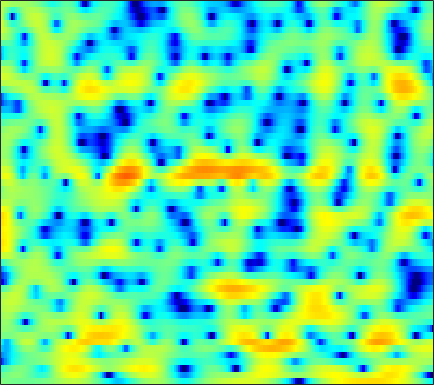

The table this chart was drawn from, first rows:
0.016842, -0.10205, -0.23082, -0.35092, -0.42647, -0.51519, -0.58577, -0.62578, -0.67174, -0.71962, -0.76129, -0.80426, -0.84003, -0.8639, -0.87193, -0.8547, -0.81603, -0.76604, -0.67085, -0.56076, -0.40051, -0.24406, -0.021682, 0.24057
-1.451, -1.028, -0.5739, -0.2283, -0.032, 0.1511, 0.2433, 0.2515, 0.1804, 0.01237, -0.2515, -0.5117, -0.9386, -1.45, -1.876, -2.475, -3.047, -3.389, -3.635, -3.547, -3.091, -2.546, -1.65, -0.6724
-3.752, -3.242, -2.577, -1.953, -1.523, -1.022, -0.6124, -0.3789, -0.1783, -0.1079, -0.1837, -0.3446, -0.7076, -1.251, -1.795, -2.702, -3.797, -4.684, -5.731, -6.139, -5.5, -4.453, -2.75, -1.059
-15.04, -12.69, -10.11, -8.075, -6.827, -5.448, -4.322, -3.618, -2.837, -2.205, -1.704, -1.413, -1.121, -0.9124, -0.7964, -0.6761, -0.5666, -0.4731, -0.3061, -0.07018, 0.2486, 0.5344, 0.9851, 1.488
-10.57, -9.905, -8.844, -7.678, -6.815, -5.712, -4.689, -3.997, -3.16, -2.427, -1.813, -1.432, -1.031, -0.7295, -0.5535, -0.3792, -0.2428, -0.147, -0.008064, 0.182, 0.4324, 0.6699, 1.049, 1.487
-7.228, -7.954, -8.493, -8.133, -7.29, -5.772, -4.154, -3.033, -1.753, -0.7341, 0.01488, 0.4073, 0.7039, 0.7521, 0.6275, 0.2325, -0.3876, -0.9828, -1.873, -2.655, -2.985, -2.74, -1.825, -0.5827
-4.542, -6.28, -8.327, -8.306, -6.746, -4.242, -2.087, -0.7615, 0.631, 1.659, 2.337, 2.64, 2.792, 2.655, 2.342, 1.595, 0.4156, -0.8302, -3.116, -6.184, -8.869, -8.253, -5.104, -2.321
-0.1035, -0.2944, -0.454, -0.4678, -0.3789, -0.1518, 0.142, 0.3827, 0.671, 0.9232, 1.122, 1.231, 1.318, 1.321, 1.257, 1.089, 0.8587, 0.6509, 0.3637, 0.1174, -0.02902, -0.05964, -0.004918, 0.07006
0.4415, 0.5214, 0.5431, 0.4504, 0.2998, 0.003342, -0.4095, -0.7825, -1.349, -1.92, -2.365, -2.527, -2.435, -2.034, -1.591, -0.9195, -0.2726, 0.152, 0.6343, 1.005, 1.272, 1.414, 1.52, 1.512
0.443, 0.7315, 0.8766, 0.7524, 0.467, -0.1869, -1.201, -2.274, -4.269, -7.291, -12.41, -19.92, -16.9, -9.527, -6.462, -3.696, -1.817, -0.781, 0.2516, 0.9893, 1.504, 1.772, 2.002, 2.12
0.9595, 1.305, 1.554, 1.561, 1.416, 1.018, 0.381, -0.2361, -1.201, -2.256, -3.192, -3.618, -3.632, -3.069, -2.43, -1.509, -0.693, -0.1875, 0.3318, 0.6659, 0.8311, 0.8497, 0.7584, 0.5639
1.643, 1.963, 2.255, 2.404, 2.424, 2.329, 2.113, 1.888, 1.538, 1.156, 0.7997, 0.5685, 0.3368, 0.1996, 0.1509, 0.1199, 0.09312, 0.06398, -0.02652, -0.22, -0.5745, -0.9747, -1.748, -2.83
1.833, 2.158, 2.5, 2.732, 2.835, 2.875, 2.807, 2.676, 2.4, 2.028, 1.563, 1.164, 0.5841, -0.004245, -0.4133, -0.8825, -1.201, -1.332, -1.426, -1.514, -1.709, -1.983, -2.603, -3.607
1.242, 1.569, 1.98, 2.346, 2.569, 2.788, 2.884, 2.849, 2.625, 2.17, 1.436, 0.6698, -0.6742, -2.458, -4.07, -6.247, -7.315, -6.767, -5.057, -3.385, -2.149, -1.516, -1.048, -0.9096
-2.343, -2.082, -1.449, -0.5712, 0.1294, 1.004, 1.698, 2.067, 2.307, 2.213, 1.749, 1.137, -0.1027, -1.929, -3.725, -6.535, -8.003, -6.869, -4.273, -2.035, -0.4275, 0.4107, 1.15, 1.531
-15.9, -17.15, -12.66, -8.258, -5.748, -3.242, -1.42, -0.4036, 0.5737, 1.18, 1.474, 1.512, 1.37, 1.087, 0.838, 0.576, 0.5061, 0.5887, 0.8725, 1.255, 1.627, 1.845, 2.014, 2.016
-13.88, -13.39, -11.45, -8.817, -6.887, -4.657, -2.841, -1.735, -0.5659, 0.3114, 0.9425, 1.281, 1.584, 1.774, 1.857, 1.924, 1.952, 1.96, 1.968, 1.948, 1.883, 1.799, 1.626, 1.367
-10.7, -8.919, -6.972, -5.293, -4.164, -2.828, -1.693, -0.9556, -0.1304, 0.5404, 1.06, 1.374, 1.702, 1.933, 2.055, 2.142, 2.139, 2.094, 1.965, 1.75, 1.452, 1.19, 0.7788, 0.3278
-3.675, -2.88, -1.918, -1.111, -0.6191, -0.1012, 0.3006, 0.5249, 0.767, 0.9731, 1.183, 1.351, 1.591, 1.811, 1.942, 2.054, 2.062, 1.985, 1.73, 1.314, 0.7332, 0.1829, -0.6817, -1.632
2.902, 2.948, 2.935, 2.788, 2.566, 2.1, 1.444, 0.8436, -0.004412, -0.7033, -0.9925, -0.866, -0.3574, 0.3137, 0.7835, 1.245, 1.492, 1.486, 1.245, 0.7305, -0.1132, -1.001, -2.561, -4.767
6.086, 5.89, 5.44, 4.748, 4.027, 2.718, 0.8793, -0.9799, -4.513, -10.33, -16.86, -11.23, -6.024, -3.193, -1.882, -0.8047, -0.3022, -0.2066, -0.3439, -0.7858, -1.492, -2.18, -3.355, -4.839
6.351, 6.163, 5.705, 4.991, 4.281, 3.064, 1.533, 0.1877, -1.789, -3.647, -4.696, -4.738, -4.133, -3.44, -3.082, -2.901, -3.076, -3.357, -3.913, -4.566, -5.152, -5.478, -5.802, -5.952
5.965, 5.848, 5.513, 4.97, 4.439, 3.615, 2.662, 1.899, 0.8904, -0.0565, -0.8725, -1.418, -2.082, -2.774, -3.38, -4.439, -5.827, -7.175, -9.461, -11.96, -13.65, -13.48, -11.9, -10.17
5.898, 5.787, 5.449, 4.924, 4.421, 3.641, 2.784, 2.129, 1.272, 0.4728, -0.2728, -0.789, -1.523, -2.355, -3.115, -4.396, -6.128, -7.838, -10.74, -14.68, -17.95, -17.12, -14.06, -11.76
6.339, 6.153, 5.662, 4.906, 4.175, 2.985, 1.653, 0.6431, -0.5386, -1.302, -1.597, -1.601, -1.551, -1.619, -1.815, -2.313, -3.107, -3.839, -4.993, -6.167, -7.212, -7.839, -8.479, -9.077
6.742, 6.504, 5.889, 4.873, 3.805, 1.857, -0.8963, -3.793, -9.37, -12.49, -7.327, -4.532, -2.159, -0.7995, -0.2182, 0.1135, 0.06715, -0.1856, -0.7661, -1.548, -2.554, -3.47, -5.048, -7.149
4.952, 4.846, 4.449, 3.727, 2.952, 1.579, -0.1955, -1.694, -3.523, -4.207, -3.372, -2.333, -1.028, -0.03037, 0.4705, 0.852, 0.9403, 0.824, 0.4914, -0.08707, -0.8711, -1.603, -2.771, -4.142
2.128, 2.319, 2.38, 2.24, 2.01, 1.587, 1.076, 0.69, 0.2727, 0.03347, 0.006581, 0.09234, 0.2963, 0.4915, 0.6053, 0.6701, 0.6039, 0.4813, 0.1939, -0.2143, -0.7318, -1.183, -1.819, -2.495
0.1369, 0.6787, 1.191, 1.489, 1.589, 1.595, 1.512, 1.407, 1.255, 1.114, 0.9955, 0.9342, 0.873, 0.8119, 0.7565, 0.6447, 0.4743, 0.3206, 0.0295, -0.2974, -0.6942, -1.019, -1.478, -1.966
-0.3745, 0.4515, 1.239, 1.723, 1.925, 1.996, 1.91, 1.781, 1.567, 1.353, 1.177, 1.077, 0.9546, 0.8667, 0.7736, 0.6176, 0.4168, 0.2118, -0.0879, -0.4115, -0.7596, -1.01, -1.388, -1.794
1.317, 2.096, 2.77, 3.064, 3.054, 2.779, 2.228, 1.702, 0.9489, 0.3168, -0.02148, -0.07056, 0.07594, 0.2658, 0.3533, 0.3075, 0.03626, -0.3179, -0.8718, -1.457, -1.8, -1.877, -1.77, -1.647
3.717, 4.2, 4.486, 4.33, 3.901, 2.904, 1.341, -0.2898, -3.167, -6.584, -7.856, -6.248, -3.623, -1.863, -1.07, -0.7121, -1.142, -1.958, -3.993, -7.138, -9.928, -8.656, -4.953, -2.272
3.187, 3.426, 3.408, 2.993, 2.395, 1.172, -0.5781, -2.279, -5.141, -8.214, -9.312, -8.05, -5.723, -3.926, -3.059, -2.472, -2.532, -3.016, -4.274, -6.02, -7.074, -6.232, -3.801, -1.476
1.57, 1.678, 1.54, 1.077, 0.5334, -0.4732, -1.726, -2.766, -4.129, -5.206, -5.824, -5.853, -5.42, -4.71, -4.117, -3.378, -2.78, -2.48, -2.127, -1.834, -1.389, -0.9238, -0.1215, 0.7607
0.8641, 0.9434, 0.7773, 0.2773, -0.3195, -1.423, -2.881, -4.223, -6.258, -8.429, -9.95, -10.05, -8.844, -6.989, -5.654, -4.114, -2.854, -2.051, -1.139, -0.3339, 0.3989, 0.9092, 1.537, 2.125
0.8529, 0.9774, 0.8713, 0.4351, -0.1345, -1.225, -2.811, -4.39, -7.263, -11.56, -18.14, -18.12, -12.03, -8.178, -6.206, -4.262, -2.809, -1.904, -0.9036, 0.002246, 0.8016, 1.359, 2.021, 2.57
0.8958, 1.118, 1.191, 1.011, 0.701, 0.05599, -0.842, -1.662, -2.883, -4.082, -4.916, -5.179, -5.017, -4.518, -4.064, -3.51, -3.014, -2.636, -2.043, -1.301, -0.4301, 0.2647, 1.174, 1.94
0.6771, 1.056, 1.381, 1.506, 1.482, 1.284, 0.9541, 0.6289, 0.1299, -0.3999, -0.9194, -1.304, -1.822, -2.406, -2.965, -3.938, -5.189, -6.2, -6.926, -6.132, -4.085, -2.457, -0.5891, 0.8471
-0.3021, 0.2332, 0.763, 1.102, 1.25, 1.334, 1.296, 1.209, 1.024, 0.7742, 0.4203, 0.09413, -0.4964, -1.334, -2.218, -3.895, -6.534, -9.583, -15.71, -12.56, -6.643, -3.747, -1.093, 0.6803
-2.408, -1.884, -1.345, -0.9781, -0.8018, -0.6396, -0.5504, -0.4966, -0.4249, -0.3597, -0.3115, -0.2943, -0.3829, -0.6135, -0.8888, -1.389, -1.967, -2.343, -2.494, -2.068, -1.097, -0.2412, 0.862, 1.76
-5.192, -4.845, -4.521, -4.365, -4.371, -4.467, -4.573, -4.566, -4.314, -3.746, -2.939, -2.304, -1.5, -0.8227, -0.4152, 0.009406, 0.3528, 0.5828, 0.9167, 1.3, 1.733, 2.06, 2.461, 2.77
-8.624, -8.288, -7.988, -8.006, -8.32, -9.362, -11.16, -12.8, -13.39, -10.58, -7.271, -5.231, -3.08, -1.473, -0.5422, 0.423, 1.15, 1.589, 2.055, 2.437, 2.724, 2.907, 3.084, 3.176
-14.27, -12.44, -10.46, -9.399, -9.2, -9.795, -11.44, -13.13, -13.76, -10.56, -6.924, -4.767, -2.535, -0.8929, 0.04326, 0.9918, 1.663, 2.029, 2.369, 2.589, 2.731, 2.796, 2.836, 2.825
-13.21, -10.54, -7.839, -6.095, -5.286, -4.594, -4.169, -3.874, -3.295, -2.428, -1.385, -0.5867, 0.3812, 1.166, 1.605, 1.987, 2.155, 2.154, 2.049, 1.867, 1.71, 1.607, 1.518, 1.454
-2.424, -1.993, -1.288, -0.602, -0.1319, 0.3792, 0.8026, 1.081, 1.432, 1.775, 2.101, 2.335, 2.548, 2.614, 2.537, 2.212, 1.607, 0.9595, -0.1283, -1.305, -2.253, -2.538, -2.348, -1.906
2.131, 2.193, 2.314, 2.439, 2.523, 2.584, 2.595, 2.582, 2.533, 2.468, 2.406, 2.342, 2.216, 1.971, 1.659, 0.9823, -0.143, -1.395, -3.938, -8.233, -17.36, -19.68, -10.04, -6.233
3.403, 3.319, 3.181, 2.996, 2.789, 2.44, 1.977, 1.566, 0.9755, 0.4208, 0.007506, -0.1734, -0.2004, -0.1021, -0.05796, -0.1648, -0.5918, -1.189, -2.324, -3.74, -4.919, -5.108, -4.431, -3.399
2.477, 2.382, 2.211, 1.925, 1.589, 0.9327, -0.0407, -1.036, -2.755, -4.88, -6.851, -7.232, -5.881, -3.841, -2.506, -1.175, -0.305, 0.09152, 0.367, 0.4793, 0.5332, 0.6072, 0.7497, 0.8958
-1.326, -1.075, -0.7386, -0.6083, -0.692, -1.166, -2.112, -3.213, -5.356, -8.653, -13.44, -14.92, -10.16, -6.025, -3.825, -1.698, -0.1706, 0.6882, 1.544, 2.158, 2.578, 2.786, 2.951, 2.995
-8.997, -6.711, -4.615, -3.391, -2.921, -2.774, -3.076, -3.503, -4.263, -5.022, -5.47, -5.404, -4.714, -3.522, -2.504, -1.151, 0.07744, 0.8794, 1.775, 2.464, 2.971, 3.22, 3.403, 3.416
-8.211, -6.486, -4.772, -3.708, -3.309, -3.157, -3.363, -3.689, -4.236, -4.722, -4.94, -4.804, -4.228, -3.271, -2.389, -1.157, 0.02192, 0.8136, 1.706, 2.399, 2.89, 3.141, 3.313, 3.308
-1.844, -1.748, -1.629, -1.677, -1.858, -2.364, -3.202, -4.093, -5.626, -7.512, -9.257, -9.638, -8.157, -5.668, -3.871, -1.829, -0.2134, 0.7488, 1.734, 2.419, 2.83, 2.995, 3.047, 2.953
1.91, 1.576, 1.073, 0.452, -0.09909, -1.024, -2.232, -3.389, -5.459, -8.568, -13.31, -15.72, -10.8, -6.135, -3.681, -1.287, 0.3837, 1.281, 2.095, 2.517, 2.607, 2.47, 2.088, 1.568
3.589, 2.971, 2.052, 1.098, 0.3776, -0.5171, -1.315, -1.855, -2.515, -3.05, -3.273, -3.094, -2.316, -1.141, -0.1904, 0.9436, 1.823, 2.267, 2.542, 2.435, 1.925, 1.247, -0.09136, -1.966
3.542, 2.489, 0.8366, -0.9887, -2.308, -3.521, -3.688, -3.247, -2.344, -1.385, -0.5052, 0.1054, 0.8822, 1.605, 2.078, 2.583, 2.899, 2.981, 2.84, 2.379, 1.522, 0.5913, -1.181, -3.807
2.763, 1.362, -1.115, -4.778, -9.153, -24.89, -13.02, -7.707, -3.903, -1.597, -0.04095, 0.8206, 1.679, 2.285, 2.6, 2.856, 2.913, 2.828, 2.545, 2.058, 1.361, 0.7089, -0.2978, -1.389
2.494, 1.594, 0.1643, -1.47, -2.648, -3.64, -3.486, -2.749, -1.51, -0.3746, 0.5248, 1.04, 1.528, 1.819, 1.928, 1.936, 1.795, 1.594, 1.213, 0.7109, 0.133, -0.3421, -0.9439, -1.435
2.458, 2.318, 2.038, 1.691, 1.449, 1.193, 1.074, 1.08, 1.149, 1.23, 1.258, 1.228, 1.117, 0.9335, 0.7535, 0.4544, 0.09435, -0.2372, -0.7944, -1.491, -2.306, -2.951, -3.755, -4.279
